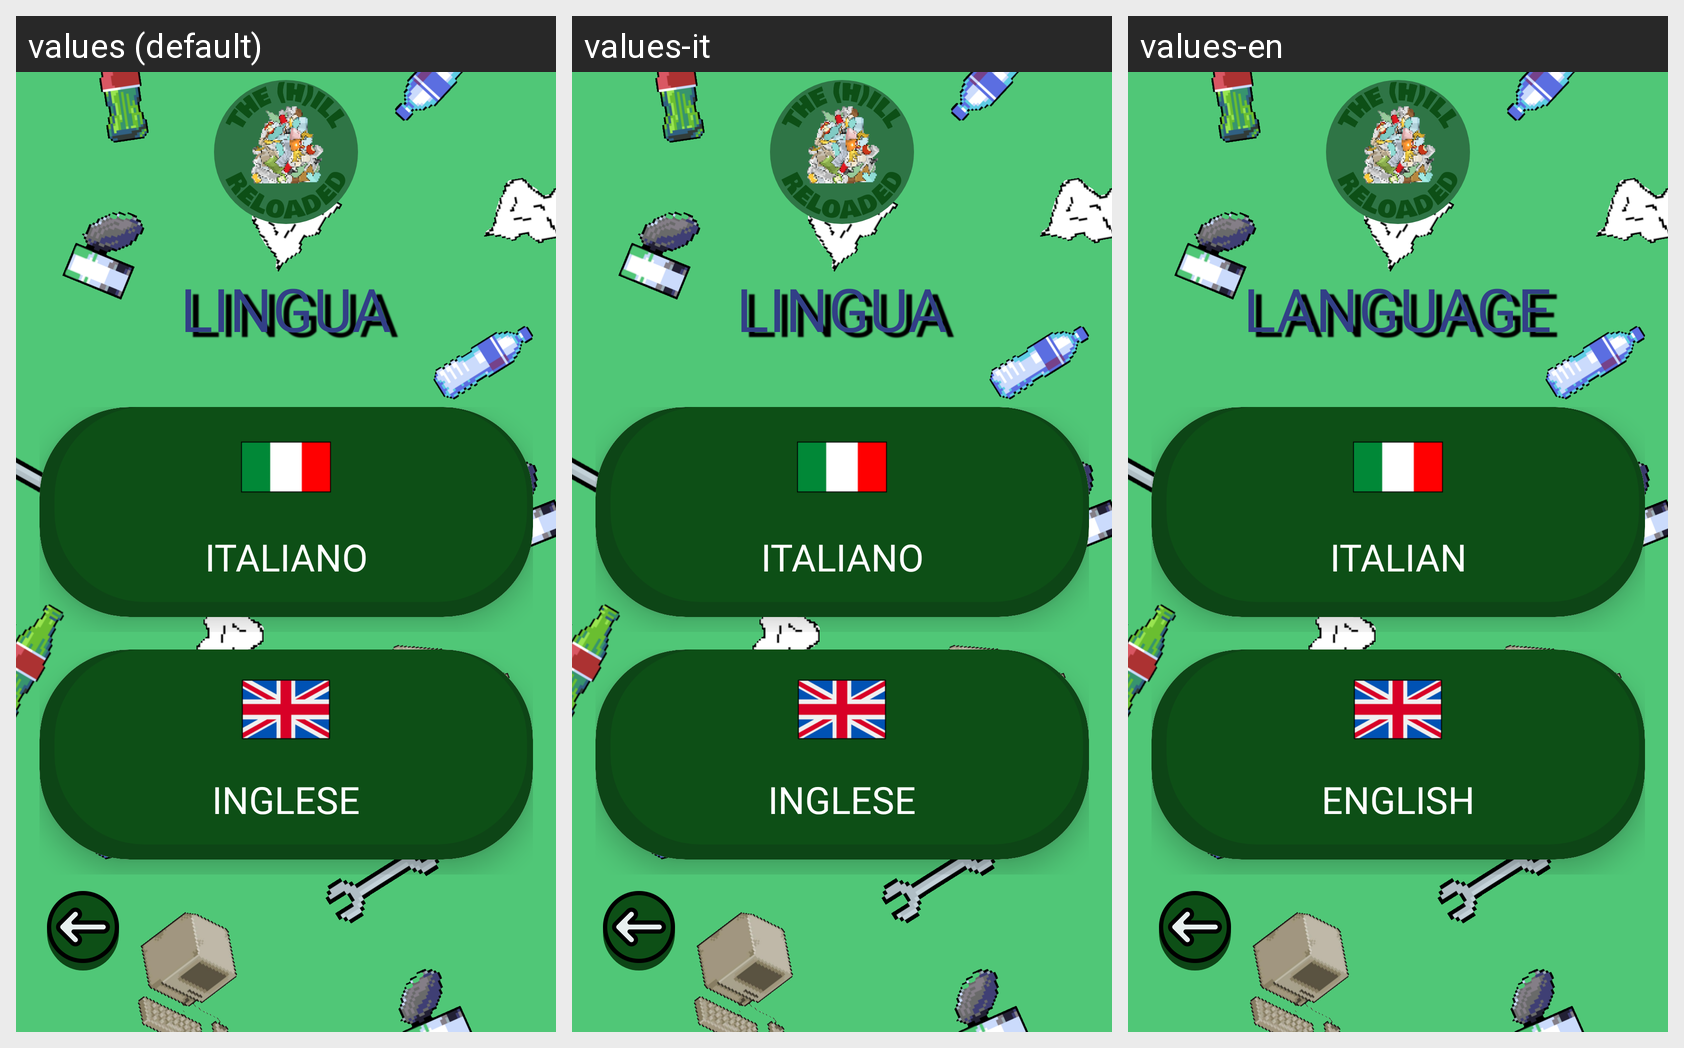

The Android screen above is rendered under several locales of the same app. Produce the string resources it draws, with the default and per-locale values.
Android screen res/layout/activity_lingua.xml rendered under 3 locales, left to right: values (default), values-it, values-en. Device: Nexus 5 (rendered at 1080×1920; each locale shown at half size, 540×960, under a caption strip naming it); theme Theme.TheHillReloaded.
Strings drawn on this screen, with the default value and each locale's value (text and hints the layout hard-codes, and strings that could not be matched under every locale, appear in the picture but are not listed):

lingua
  values: LINGUA
  values-it: LINGUA
  values-en: LANGUAGE

italiano
  values: ITALIANO
  values-it: ITALIANO
  values-en: ITALIAN

inglese
  values: INGLESE
  values-it: INGLESE
  values-en: ENGLISH
